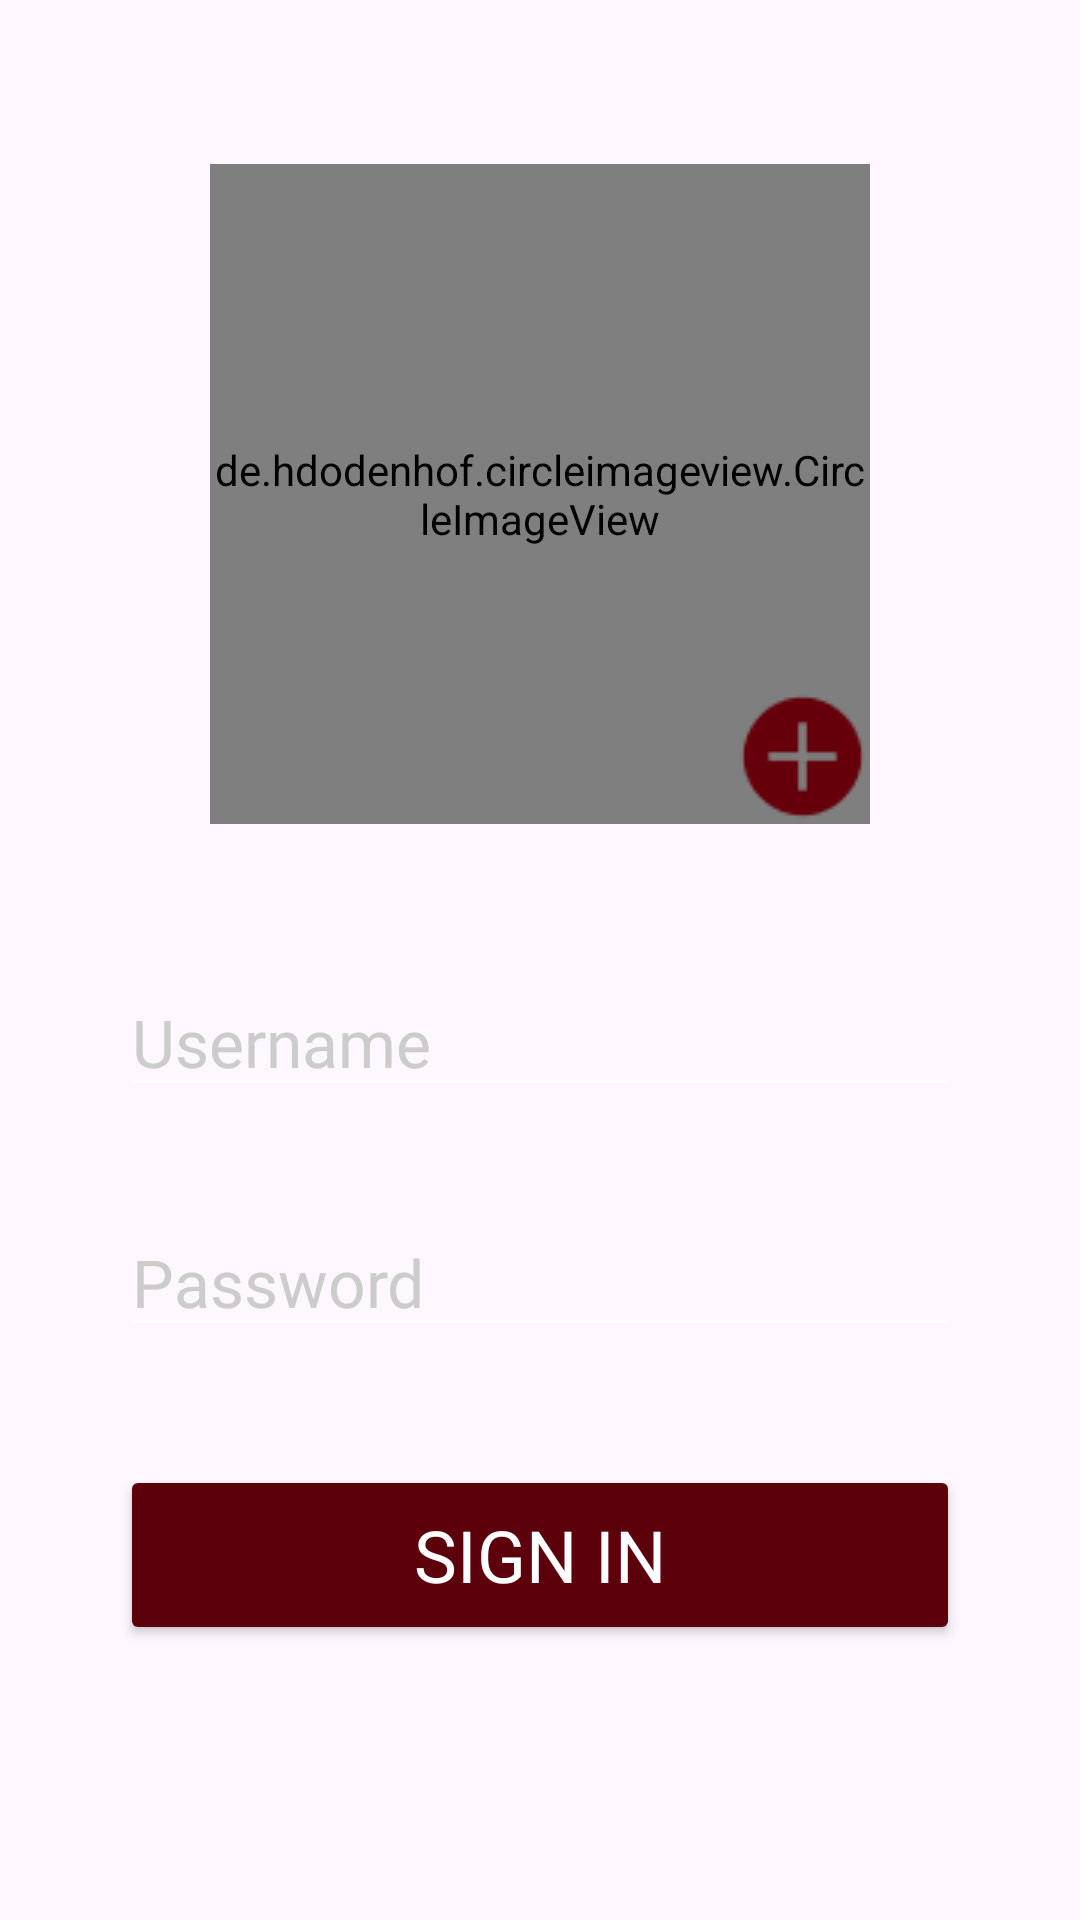

Reconstruct the res/layout file that produces this screen, plus the resources it refers to.
<!-- AndroidManifest.xml: application theme Theme.PerfumeBar -->
<!-- res/layout/activity_signup.xml -->
<?xml version="1.0" encoding="utf-8"?>
<androidx.constraintlayout.widget.ConstraintLayout xmlns:android="http://schemas.android.com/apk/res/android"
    xmlns:app="http://schemas.android.com/apk/res-auto"
    xmlns:tools="http://schemas.android.com/tools"
    android:id="@+id/main"
    android:layout_width="match_parent"
    android:layout_height="match_parent"
    android:background="@drawable/login_image"
    tools:context=".LoginActivity">

    <de.hdodenhof.circleimageview.CircleImageView
        android:id="@+id/imageView2"
        android:layout_width="220dp"
        android:layout_height="220dp"
        android:src="@drawable/profile_image"
        app:civ_border_color="#FFFFFF"
        app:civ_border_width="4dp"
        app:layout_constraintBottom_toBottomOf="parent"
        app:layout_constraintEnd_toEndOf="parent"
        app:layout_constraintStart_toStartOf="parent"
        app:layout_constraintTop_toTopOf="parent"
        app:layout_constraintVertical_bias="0.13" />

    <ImageView
        android:id="@+id/imageView3"
        android:layout_width="45dp"
        android:layout_height="45dp"
        app:layout_constraintBottom_toBottomOf="@+id/imageView2"
        app:layout_constraintEnd_toEndOf="@+id/imageView2"
        app:layout_constraintHorizontal_bias="0.95"
        app:layout_constraintVertical_bias="0.95"
        app:srcCompat="@drawable/add_icon" />

    <EditText
        android:id="@+id/et_email"
        android:layout_width="0dp"
        android:layout_height="wrap_content"
        android:layout_marginHorizontal="40dp"
        android:backgroundTint="#FFFFFF"
        android:fontFamily="@font/risque"
        android:hint="Username"
        android:inputType="textEmailAddress"
        android:textColor="#FFFFFF"
        android:textColorHint="#CCCCCC"
        android:textSize="22sp"
        app:layout_constraintBottom_toBottomOf="parent"
        app:layout_constraintEnd_toEndOf="parent"
        app:layout_constraintStart_toStartOf="parent"
        app:layout_constraintTop_toBottomOf="@+id/imageView2"
        app:layout_constraintVertical_bias="0.15" />

    <EditText
        android:id="@+id/et_password"
        android:layout_width="0dp"
        android:layout_height="wrap_content"
        android:layout_marginHorizontal="40dp"
        android:backgroundTint="#FFFFFF"
        android:fontFamily="@font/risque"
        android:hint="Password"
        android:inputType="textPassword"
        android:textColor="#FFFFFF"
        android:textColorHint="#CCCCCC"
        android:textSize="22sp"
        app:layout_constraintBottom_toBottomOf="parent"
        app:layout_constraintEnd_toEndOf="parent"
        app:layout_constraintStart_toStartOf="parent"
        app:layout_constraintTop_toBottomOf="@+id/et_email"
        app:layout_constraintVertical_bias="0.15" />

    <Button
        android:id="@+id/buttonSignin"
        android:layout_width="0dp"
        android:layout_height="60dp"
        android:layout_marginHorizontal="40dp"
        android:backgroundTint="#5C000B"
        android:fontFamily="@font/risque"
        android:text="SIGN IN"
        android:textColor="#FFFFFF"
        android:textSize="24sp"
        app:cornerRadius="12dp"
        app:layout_constraintBottom_toBottomOf="parent"
        app:layout_constraintEnd_toEndOf="parent"
        app:layout_constraintStart_toStartOf="parent"
        app:layout_constraintTop_toBottomOf="@+id/et_password"
        app:layout_constraintVertical_bias="0.3" />

</androidx.constraintlayout.widget.ConstraintLayout>
<!-- resources referenced by this layout -->
<resources>
  <!-- drawable add_icon: png bitmap (drawable, 968 bytes) -->
  <!-- drawable profile_image: png bitmap (drawable, 1976 bytes) -->
  <style name="Theme.PerfumeBar" parent="Base.Theme.PerfumeBar" />
  <style name="Base.Theme.PerfumeBar" parent="Theme.Material3.DayNight.NoActionBar">
          
          
      </style>
</resources>
